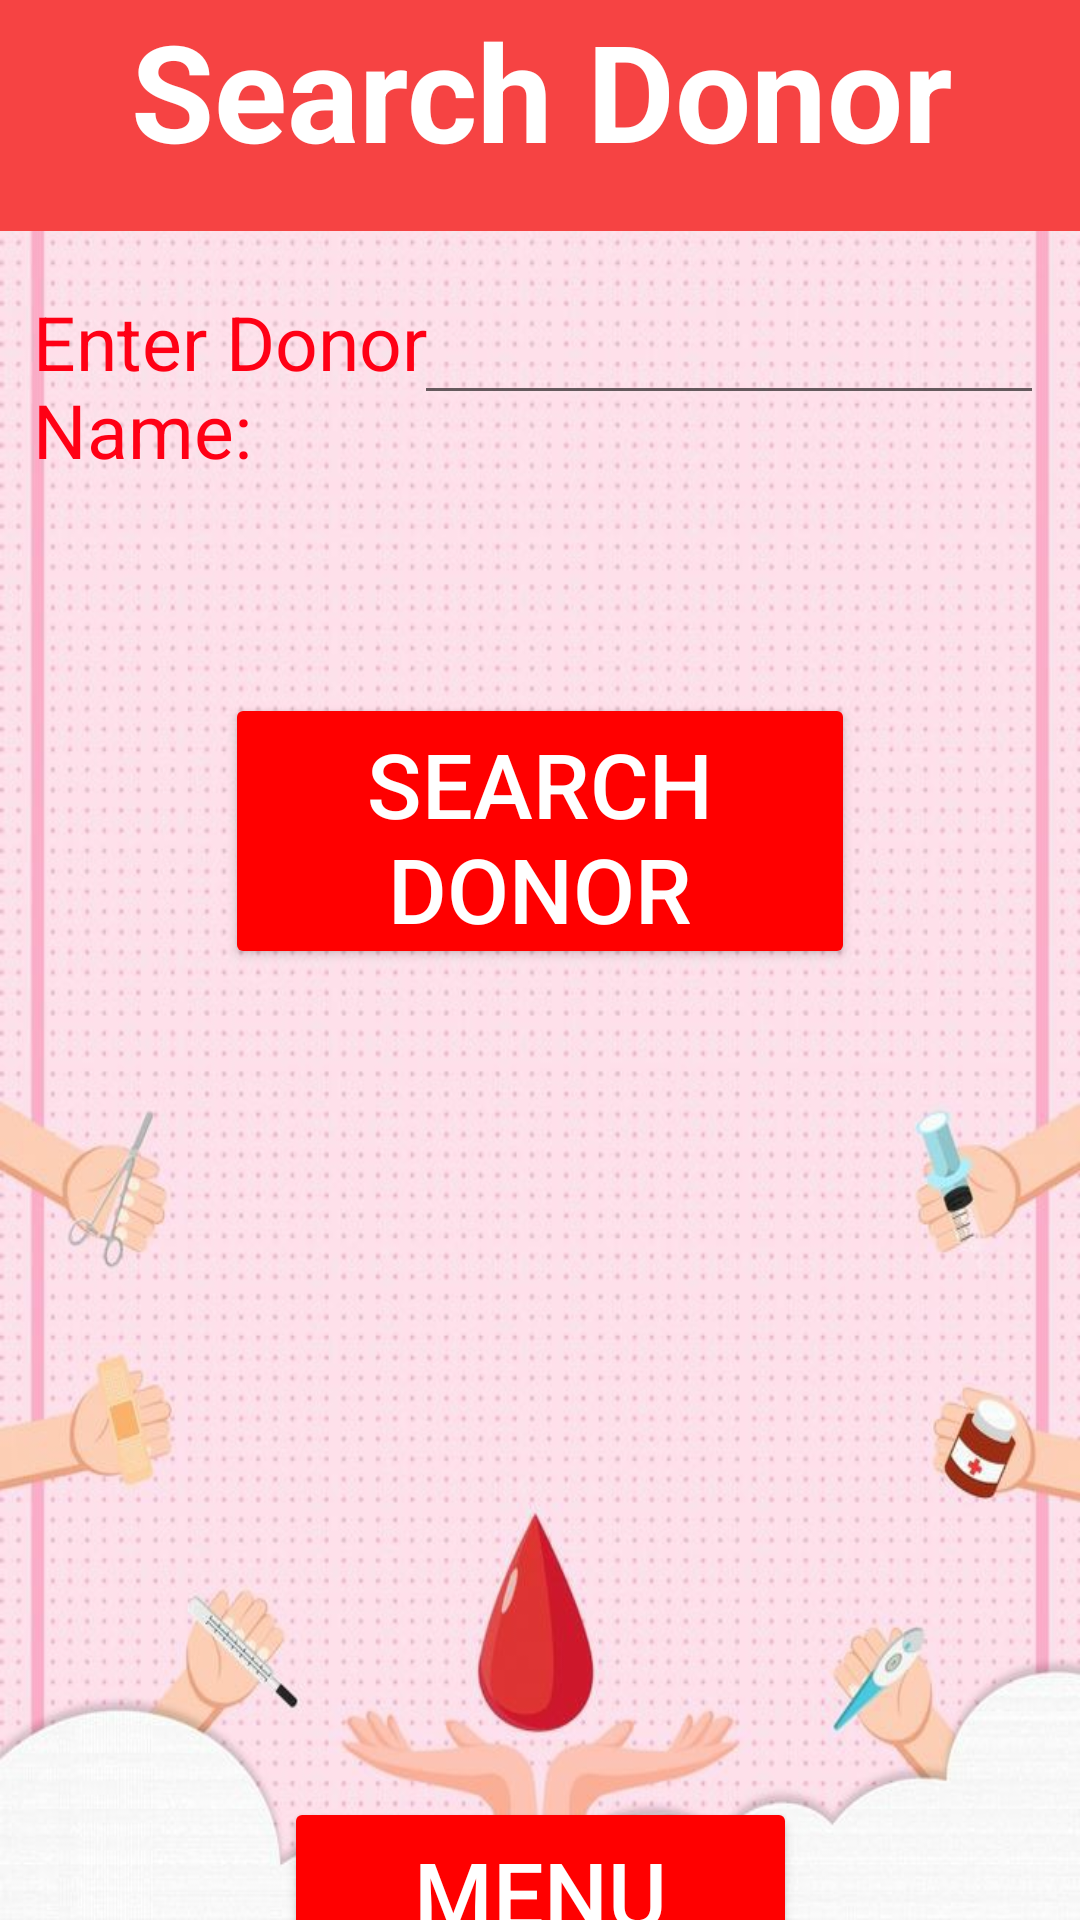

Produce the Android XML layout that renders to this screen, including the resource entries it uses.
<!-- AndroidManifest.xml: application theme Theme.MADLabMiniProject -->
<!-- res/layout/activity_search.xml -->
<?xml version="1.0" encoding="utf-8"?>
<androidx.constraintlayout.widget.ConstraintLayout xmlns:android="http://schemas.android.com/apk/res/android"
    xmlns:app="http://schemas.android.com/apk/res-auto"
    xmlns:tools="http://schemas.android.com/tools"
    android:layout_width="match_parent"
    android:layout_height="match_parent"
    tools:context=".SearchActivity"
    android:background="@drawable/bd1">

    <TextView
        android:id="@+id/searchheading"
        android:layout_width="413dp"
        android:layout_height="77dp"
        android:background="#F64343"
        android:text="Search Donor"
        android:textAlignment="center"
        android:textColor="#ffffff"
        android:textSize="45dp"
        android:textStyle="bold"
        app:layout_constraintEnd_toEndOf="parent"
        app:layout_constraintStart_toStartOf="parent"
        app:layout_constraintTop_toTopOf="parent" />

    <TextView
        android:id="@+id/iid"
        android:layout_width="184dp"
        android:layout_height="90dp"
        android:layout_marginTop="20dp"
        android:text="Enter Donor Name:"
        android:textColor="#FF0015"
        android:textSize="25dp"
        app:layout_constraintEnd_toEndOf="parent"
        app:layout_constraintHorizontal_bias="0.063"
        app:layout_constraintStart_toStartOf="parent"
        app:layout_constraintTop_toBottomOf="@+id/searchheading" />

    <TextView
        android:id="@+id/uid"
        android:layout_width="220dp"
        android:layout_height="45dp"
        android:ems="10"
        android:inputType="textPersonName"
        android:text=""
        android:textColor="#FF0000"
        android:textSize="25dp"
        app:layout_constraintEnd_toEndOf="parent"
        app:layout_constraintHorizontal_bias="0.916"
        app:layout_constraintStart_toStartOf="parent"
        app:layout_constraintTop_toTopOf="@+id/iqty" />

    <Button
        android:id="@+id/searchitem"
        android:layout_width="210dp"
        android:layout_height="92dp"
        android:layout_marginTop="44dp"
        android:backgroundTint="#FF0000"
        android:onClick="onClick"
        android:text="Search Donor"
        android:textColor="#FFFFFF"
        android:textSize="30dp"
        app:layout_constraintEnd_toEndOf="parent"
        app:layout_constraintStart_toStartOf="parent"
        app:layout_constraintTop_toBottomOf="@+id/iid"
        tools:ignore="OnClick" />

    <TextView
        android:id="@+id/dtype"
        android:layout_width="220dp"
        android:layout_height="45dp"
        android:ems="10"
        android:inputType="textPersonName"
        android:text=""
        android:textColor="#FF0000"
        android:textSize="25dp"
        app:layout_constraintEnd_toEndOf="parent"
        app:layout_constraintHorizontal_bias="0.916"
        app:layout_constraintStart_toStartOf="parent"
        app:layout_constraintTop_toTopOf="@+id/itype" />

    <TextView
        android:id="@+id/did"
        android:layout_width="220dp"
        android:layout_height="45dp"
        android:ems="10"
        android:inputType="textPersonName"
        android:text=""
        android:textColor="#FF0000"
        android:textSize="25dp"
        app:layout_constraintEnd_toEndOf="parent"
        app:layout_constraintHorizontal_bias="0.916"
        app:layout_constraintStart_toStartOf="parent"
        app:layout_constraintTop_toTopOf="@+id/search_id" />

    <TextView
        android:id="@+id/dname"
        android:layout_width="220dp"
        android:layout_height="45dp"
        android:ems="10"
        android:inputType="textPersonName"
        android:text=""
        android:textColor="#FF0000"
        android:textSize="25dp"
        app:layout_constraintEnd_toEndOf="parent"
        app:layout_constraintHorizontal_bias="0.916"
        app:layout_constraintStart_toStartOf="parent"
        app:layout_constraintTop_toTopOf="@+id/iname" />

    <TextView
        android:id="@+id/iname"
        android:layout_width="160dp"
        android:layout_height="45dp"
        android:textColor="#FF0000"
        android:textSize="25dp"
        app:layout_constraintEnd_toEndOf="parent"
        app:layout_constraintHorizontal_bias="0.063"
        app:layout_constraintStart_toStartOf="parent"
        app:layout_constraintTop_toBottomOf="@+id/search_id" />


    <TextView
        android:id="@+id/iqty"
        android:layout_width="160dp"
        android:layout_height="45dp"
        android:textColor="#FF0000"
        android:textSize="25dp"
        app:layout_constraintEnd_toEndOf="parent"
        app:layout_constraintHorizontal_bias="0.063"
        app:layout_constraintStart_toStartOf="parent"
        app:layout_constraintTop_toBottomOf="@+id/iname" />

    <TextView
        android:id="@+id/itype"
        android:layout_width="160dp"
        android:layout_height="45dp"
        android:textColor="#FF0000"
        android:textSize="25dp"
        app:layout_constraintEnd_toEndOf="parent"
        app:layout_constraintHorizontal_bias="0.063"
        app:layout_constraintStart_toStartOf="parent"
        app:layout_constraintTop_toBottomOf="@+id/iqty" />

    <TextView
        android:id="@+id/search_id"
        android:layout_width="160dp"
        android:layout_height="45dp"
        android:layout_marginTop="48dp"
        android:textColor="#FF0000"
        android:textSize="25dp"
        app:layout_constraintEnd_toEndOf="parent"
        app:layout_constraintHorizontal_bias="0.063"
        app:layout_constraintStart_toStartOf="parent"
        app:layout_constraintTop_toBottomOf="@+id/searchitem" />

    <Button
        android:id="@+id/back"
        android:layout_width="171dp"
        android:layout_height="64dp"
        android:layout_marginTop="48dp"
        android:backgroundTint="#FF0000"
        android:onClick="onClick"
        android:text="Menu"
        android:textColor="#FFFFFF"
        android:textSize="30dp"
        app:layout_constraintEnd_toEndOf="parent"
        app:layout_constraintStart_toStartOf="parent"
        app:layout_constraintTop_toBottomOf="@+id/itype"
        tools:ignore="OnClick" />



    <EditText
        android:id="@+id/keyId"
        android:layout_width="wrap_content"
        android:layout_height="wrap_content"
        android:ems="10"
        android:textColor="#FF0000"
        android:inputType="textNoSuggestions"
        app:layout_constraintEnd_toEndOf="parent"
        app:layout_constraintHorizontal_bias="0.92"
        app:layout_constraintStart_toStartOf="parent"
        app:layout_constraintTop_toTopOf="@+id/iid" />

</androidx.constraintlayout.widget.ConstraintLayout>
<!-- resources referenced by this layout -->
<resources>
  <!-- drawable bd1: jpg bitmap (drawable, 126429 bytes) -->
  <style name="Theme.MADLabMiniProject" parent="Theme.AppCompat.Light.DarkActionBar">
          
          <item name="colorPrimary">@color/purple_500</item>
          <item name="colorPrimaryDark">@color/purple_700</item>
          <item name="colorAccent">@color/teal_200</item>
          
      </style>
  <!-- not gathered from this repository: default colours our renderer supplied (Android Studio template values) -->
  <color name="purple_500">#FF6200EE</color>
  <color name="purple_700">#FF3700B3</color>
  <color name="teal_200">#FF03DAC5</color>
</resources>
